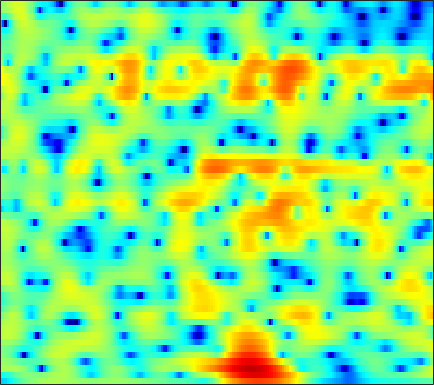

Values plotted in this chart, from the file beside it:
-8.3795, -8.3324, -7.923, -7.1617, -6.4429, -5.475, -4.4919, -3.8235, -2.9677, -2.1994, -1.511, -1.0473, -0.50627, -0.04164, 0.27245, 0.6264, 0.93554, 1.1304, 1.3634, 1.5605, 1.7098, 1.8059, 1.917, 1.9816
-5.358, -5.357, -4.967, -4.259, -3.618, -2.758, -1.97, -1.444, -0.8666, -0.4345, -0.1359, 0.0057, 0.1093, 0.1119, 0.06935, -0.01401, -0.09481, -0.1333, -0.1049, 0.02258, 0.2605, 0.4923, 0.8502, 1.216
1.773, 1.806, 1.845, 1.887, 1.898, 1.886, 1.839, 1.751, 1.565, 1.264, 0.8352, 0.4052, -0.3552, -1.384, -2.374, -4.171, -6.747, -9.593, -16.05, -19.62, -11.13, -7.464, -4.291, -2.072
1.041, 1.05, 0.9552, 0.7646, 0.5471, 0.1649, -0.2904, -0.6704, -1.188, -1.673, -2.068, -2.282, -2.46, -2.53, -2.546, -2.505, -2.418, -2.282, -2.026, -1.623, -1.044, -0.5604, 0.1419, 0.8193
-0.152, -0.1658, -0.3966, -0.8895, -1.462, -2.538, -4.045, -5.551, -8.328, -12.62, -21, -22.78, -13.62, -9.076, -6.833, -4.642, -2.998, -1.987, -0.8578, 0.07568, 0.9049, 1.452, 2.098, 2.642
-0.7016, -0.5456, -0.5536, -0.7728, -1.075, -1.656, -2.36, -2.98, -3.841, -4.611, -5.152, -5.308, -5.167, -4.718, -4.249, -3.541, -2.799, -2.216, -1.444, -0.6986, 0.03307, 0.5536, 1.198, 1.793
0.8622, 1.093, 1.248, 1.246, 1.157, 0.8891, 0.5002, 0.1248, -0.4483, -1.085, -1.789, -2.34, -3.09, -3.848, -4.383, -4.94, -5.197, -5.114, -4.567, -3.66, -2.569, -1.736, -0.6962, 0.2337
2.629, 2.873, 3.067, 3.125, 3.073, 2.867, 2.522, 2.158, 1.539, 0.717, -0.3115, -1.255, -2.825, -4.889, -6.936, -10.9, -18.53, -25.61, -13.95, -8.715, -5.604, -3.945, -2.289, -1.09
2.468, 2.748, 3.012, 3.154, 3.172, 3.071, 2.828, 2.55, 2.057, 1.431, 0.6832, 0.04587, -0.8729, -1.827, -2.537, -3.352, -3.885, -4.011, -3.827, -3.345, -2.721, -2.281, -1.832, -1.572
1.177, 1.663, 2.22, 2.608, 2.781, 2.842, 2.712, 2.493, 2.038, 1.427, 0.7115, 0.1487, -0.567, -1.158, -1.46, -1.624, -1.577, -1.417, -1.113, -0.7821, -0.5158, -0.3982, -0.4189, -0.7158
-1.393, -0.1035, 1.196, 2.093, 2.521, 2.798, 2.721, 2.437, 1.735, 0.6473, -0.8996, -2.42, -4.934, -7.595, -8.519, -7.08, -4.506, -2.821, -1.046, 0.2472, 1.145, 1.58, 1.874, 1.841
-3.701, -2.435, -1.067, -0.07321, 0.4472, 0.8553, 0.9166, 0.7543, 0.2306, -0.6564, -1.939, -3.159, -5.021, -6.7, -7.176, -6.266, -4.417, -3.004, -1.391, -0.09456, 0.8831, 1.443, 1.992, 2.311
-4.831, -3.862, -2.723, -1.798, -1.263, -0.7754, -0.5302, -0.4943, -0.6284, -0.9345, -1.341, -1.683, -2.101, -2.377, -2.471, -2.382, -2.065, -1.729, -1.191, -0.6019, -0.009835, 0.4223, 0.9594, 1.452
-4.936, -3.626, -2.258, -1.28, -0.7593, -0.3306, -0.1489, -0.1673, -0.3534, -0.6733, -1.069, -1.395, -1.816, -2.171, -2.363, -2.507, -2.552, -2.499, -2.325, -2.017, -1.561, -1.117, -0.4283, 0.3477
-0.9139, -0.09121, 0.7412, 1.277, 1.484, 1.509, 1.246, 0.8709, 0.1442, -0.813, -1.957, -2.853, -3.945, -4.745, -5.119, -5.403, -5.562, -5.741, -6.115, -6.52, -6.546, -5.972, -4.414, -2.421
2.696, 2.984, 3.222, 3.251, 3.109, 2.69, 1.953, 1.163, -0.2748, -2.278, -5.085, -7.99, -13.84, -20.13, -15.84, -11.37, -9.411, -8.985, -9.655, -12.09, -17.26, -17.83, -10.4, -5.382
3.097, 3.202, 3.206, 3.042, 2.798, 2.291, 1.554, 0.841, -0.3502, -1.816, -3.533, -4.918, -6.575, -7.492, -7.527, -6.982, -6.283, -5.867, -5.478, -5.172, -4.748, -4.22, -3.196, -1.924
2.166, 2.216, 2.18, 2.017, 1.812, 1.42, 0.9143, 0.4692, -0.1819, -0.8638, -1.529, -1.976, -2.446, -2.741, -2.836, -2.79, -2.617, -2.433, -2.144, -1.823, -1.45, -1.154, -0.727, -0.2856
1.318, 1.404, 1.407, 1.267, 1.069, 0.6998, 0.2415, -0.1367, -0.637, -1.073, -1.384, -1.51, -1.537, -1.423, -1.263, -0.9923, -0.6962, -0.4656, -0.1804, 0.06859, 0.2628, 0.3759, 0.4703, 0.4963
0.9612, 1.249, 1.396, 1.262, 0.974, 0.351, -0.5432, -1.338, -2.469, -3.405, -3.769, -3.567, -2.811, -1.8, -1.042, -0.145, 0.6011, 1.042, 1.479, 1.747, 1.843, 1.806, 1.617, 1.266
1.104, 1.74, 2.143, 2.077, 1.711, 0.7644, -0.8016, -2.525, -5.977, -12.43, -25.37, -12.51, -6.225, -2.85, -1.13, 0.5246, 1.674, 2.285, 2.816, 3.066, 3.054, 2.864, 2.361, 1.567
1.511, 2.075, 2.465, 2.467, 2.219, 1.574, 0.5991, -0.323, -1.685, -2.88, -3.389, -3.174, -2.287, -1.169, -0.3685, 0.5591, 1.297, 1.723, 2.11, 2.271, 2.183, 1.936, 1.322, 0.3339
2.443, 2.662, 2.786, 2.708, 2.532, 2.154, 1.63, 1.178, 0.5442, -0.04997, -0.5551, -0.8399, -1.077, -1.177, -1.161, -1.01, -0.7301, -0.464, -0.07877, 0.2389, 0.4042, 0.3821, 0.1326, -0.4313
3.399, 3.363, 3.241, 3.03, 2.812, 2.434, 1.964, 1.549, 0.9137, 0.1663, -0.7134, -1.463, -2.627, -3.907, -4.815, -5.589, -5.393, -4.627, -3.259, -1.938, -0.8962, -0.3423, 0.09079, 0.2032
3.023, 2.792, 2.486, 2.174, 1.922, 1.537, 1.113, 0.751, 0.1938, -0.5202, -1.449, -2.398, -4.16, -6.873, -10.08, -18.68, -17.01, -10.37, -5.688, -2.876, -1.018, -0.04218, 0.837, 1.367
-0.2599, -0.5586, -0.8163, -1.052, -1.281, -1.628, -1.983, -2.179, -2.293, -2.265, -2.244, -2.321, -2.567, -2.988, -3.324, -3.549, -3.188, -2.537, -1.426, -0.3173, 0.5882, 1.117, 1.64, 1.988
-9.344, -7.511, -5.672, -5.075, -5.353, -6.611, -8.671, -9.89, -8.948, -6.164, -3.713, -2.289, -0.9111, 0.04509, 0.5656, 1.113, 1.545, 1.809, 2.071, 2.2, 2.152, 1.993, 1.648, 1.221
-5.688, -5.085, -4.214, -4.027, -4.458, -5.888, -8.107, -9.474, -8.357, -5.141, -2.318, -0.6797, 0.9613, 2.146, 2.8, 3.41, 3.741, 3.82, 3.696, 3.262, 2.477, 1.587, -0.1507, -2.748
-0.05408, -0.4944, -0.9493, -1.334, -1.612, -1.95, -2.147, -2.133, -1.799, -1.145, -0.3155, 0.3335, 1.136, 1.806, 2.197, 2.546, 2.694, 2.664, 2.409, 1.893, 1.064, 0.2144, -1.26, -3.125
0.9695, 0.5406, 0.04921, -0.3503, -0.5866, -0.7999, -0.9097, -0.9022, -0.783, -0.5563, -0.2394, 0.03212, 0.4066, 0.7521, 0.965, 1.166, 1.249, 1.219, 1.053, 0.7405, 0.293, -0.1144, -0.6926, -1.232
1.171, 0.702, 0.1888, -0.1988, -0.4136, -0.6237, -0.7596, -0.8161, -0.8346, -0.7687, -0.6074, -0.4311, -0.1313, 0.2003, 0.4401, 0.7111, 0.8754, 0.9151, 0.8517, 0.6546, 0.3553, 0.08547, -0.3005, -0.6408
0.6574, -0.0746, -0.6394, -0.7753, -0.7395, -0.7051, -0.7883, -0.9715, -1.307, -1.598, -1.641, -1.404, -0.7702, 0.04464, 0.6487, 1.316, 1.764, 1.936, 1.937, 1.69, 1.215, 0.7354, -0.02029, -0.8172
-3.396, -7.425, -6.695, -2.869, -1.082, 0.1152, 0.2156, -0.3633, -2.091, -5.189, -8.63, -7.522, -3.294, -0.06676, 1.606, 3.091, 3.93, 4.22, 4.205, 3.765, 2.901, 1.961, 0.2565, -2.121
0.5095, -0.9053, -1.157, -0.05843, 0.7783, 1.415, 1.352, 0.8517, -0.4457, -2.263, -3.58, -3.21, -1.351, 0.6258, 1.762, 2.773, 3.24, 3.286, 2.979, 2.285, 1.196, 0.138, -1.64, -3.838
3.198, 2.836, 2.55, 2.453, 2.448, 2.414, 2.285, 2.091, 1.734, 1.369, 1.088, 0.9881, 0.9826, 1.032, 1.007, 0.825, 0.426, -0.04402, -0.8906, -1.967, -3.234, -4.301, -5.795, -7.271
2.95, 2.935, 2.986, 3.083, 3.16, 3.238, 3.253, 3.203, 3.059, 2.818, 2.489, 2.177, 1.675, 1.028, 0.4378, -0.5327, -1.721, -2.76, -4.316, -6.02, -7.748, -9.048, -10.83, -12.81
0.8556, 1.306, 2.012, 2.707, 3.158, 3.632, 3.933, 4.049, 4.049, 3.86, 3.486, 3.073, 2.323, 1.325, 0.3944, -1.137, -3.069, -4.818, -7.589, -10.81, -13.99, -15.54, -16.18, -16.4
-4.976, -2.639, -0.1696, 1.632, 2.638, 3.608, 4.233, 4.51, 4.644, 4.54, 4.198, 3.788, 3.019, 1.98, 0.989, -0.6466, -2.736, -4.687, -8.004, -12.56, -18.88, -21.47, -17.7, -14.8
-5.104, -2.893, -0.501, 1.245, 2.221, 3.165, 3.779, 4.047, 4.188, 4.108, 3.82, 3.475, 2.854, 2.028, 1.274, 0.08105, -1.323, -2.496, -4.167, -5.81, -7.192, -7.875, -8.259, -8.246
0.1606, 0.5742, 1.225, 1.843, 2.236, 2.63, 2.861, 2.931, 2.899, 2.728, 2.437, 2.148, 1.685, 1.139, 0.6793, 6.1891e-05, -0.7303, -1.295, -2.058, -2.769, -3.378, -3.754, -4.125, -4.391
2.314, 2.295, 2.295, 2.293, 2.26, 2.147, 1.937, 1.729, 1.38, 0.9859, 0.5923, 0.313, -0.03788, -0.3317, -0.5292, -0.7773, -1.017, -1.206, -1.454, -1.688, -1.887, -2.01, -2.139, -2.232
3.242, 3.052, 2.813, 2.539, 2.268, 1.78, 1.128, 0.5188, -0.4066, -1.35, -2.149, -2.539, -2.725, -2.616, -2.424, -2.126, -1.875, -1.726, -1.562, -1.433, -1.321, -1.222, -1.076, -0.8963
2.865, 2.872, 2.962, 2.903, 2.678, 2.052, 0.9829, -0.1821, -2.276, -5.11, -8.439, -10.01, -8.798, -6.418, -4.977, -3.637, -2.811, -2.412, -2.088, -1.857, -1.609, -1.363, -0.9222, -0.395
-1.63, 0.7565, 2.785, 3.771, 3.982, 3.662, 2.675, 1.518, -0.6862, -3.757, -7.544, -9.37, -8.085, -5.802, -4.512, -3.486, -3.122, -3.221, -3.76, -4.461, -4.751, -4.418, -3.256, -1.784
1.518, 2.715, 3.989, 4.692, 4.842, 4.594, 3.901, 3.137, 1.859, 0.4345, -0.938, -1.79, -2.554, -2.998, -3.273, -3.743, -4.549, -5.58, -7.801, -11.96, -24.1, -20.33, -10.21, -5.905
5.805, 5.526, 5.252, 4.94, 4.628, 4.053, 3.276, 2.53, 1.351, -0.02874, -1.529, -2.711, -4.187, -5.319, -5.921, -6.425, -6.812, -7.112, -7.703, -8.389, -8.683, -8.38, -7.211, -5.867
6.691, 6.09, 5.354, 4.668, 4.177, 3.503, 2.713, 1.984, 0.7332, -0.9365, -3.169, -5.363, -9.207, -13.66, -14.48, -11.65, -9.098, -7.814, -6.741, -6.099, -5.541, -5.082, -4.485, -3.877
5.796, 4.732, 3.433, 2.576, 2.291, 2.232, 2.211, 2.051, 1.487, 0.4068, -1.289, -3.004, -5.999, -8.796, -9.431, -8.151, -6.553, -5.725, -5.074, -4.694, -4.363, -3.971, -3.227, -2.329
2.591, -0.005056, -5.131, -9.675, -6.23, -1.82, 0.6918, 1.779, 2.514, 2.602, 2.223, 1.727, 0.8733, -0.01936, -0.6256, -1.346, -2.109, -2.92, -4.427, -6.554, -8.82, -9.097, -6.561, -3.573
0.3009, -1.117, -3.089, -3.962, -3.299, -1.535, 0.1695, 1.134, 2.028, 2.507, 2.635, 2.542, 2.231, 1.695, 1.176, 0.2971, -0.8844, -2.022, -4.041, -6.846, -10.01, -10.6, -7.715, -4.463
-0.974, -1.031, -1.073, -0.9362, -0.6725, -0.1376, 0.4919, 0.9544, 1.474, 1.839, 2.025, 2.04, 1.911, 1.618, 1.285, 0.7018, -0.02766, -0.6519, -1.524, -2.324, -2.861, -2.991, -2.745, -2.185
-2.351, -1.993, -1.536, -1.07, -0.693, -0.151, 0.3948, 0.7907, 1.25, 1.609, 1.844, 1.934, 1.925, 1.794, 1.617, 1.291, 0.8954, 0.5655, 0.1219, -0.2888, -0.6258, -0.8098, -0.9773, -1.067
-3.626, -3.343, -2.855, -2.201, -1.627, -0.8071, 0.005436, 0.5638, 1.208, 1.713, 2.061, 2.22, 2.302, 2.243, 2.129, 1.897, 1.599, 1.353, 1.002, 0.6497, 0.3065, 0.0558, -0.2896, -0.6605
-5.972, -6.428, -6.277, -5.066, -3.769, -2.007, -0.4581, 0.5007, 1.512, 2.224, 2.668, 2.84, 2.893, 2.765, 2.577, 2.243, 1.851, 1.55, 1.163, 0.809, 0.4792, 0.2298, -0.1205, -0.5395
-9.297, -14.81, -24.94, -10.05, -5.787, -2.222, 0.1352, 1.401, 2.594, 3.325, 3.668, 3.703, 3.482, 3.006, 2.507, 1.725, 0.9186, 0.3704, -0.1737, -0.4839, -0.6171, -0.6676, -0.7492, -0.9233
-2.702, -3.218, -3.106, -1.936, -0.6809, 1.007, 2.429, 3.255, 4.011, 4.386, 4.368, 4.099, 3.373, 2.215, 1.047, -0.9274, -3.265, -4.929, -6.119, -5.646, -4.512, -3.759, -3.116, -2.852
0.3253, 0.6344, 1.172, 1.849, 2.414, 3.166, 3.812, 4.18, 4.455, 4.441, 4.094, 3.586, 2.533, 0.9588, -0.6422, -3.565, -7.925, -12.95, -18.41, -12.09, -8.498, -7.093, -6.231, -6.2
-0.1161, 0.6334, 1.544, 2.36, 2.895, 3.489, 3.923, 4.125, 4.212, 4.053, 3.632, 3.129, 2.206, 0.977, -0.1466, -1.848, -3.629, -4.829, -5.96, -6.449, -6.59, -6.728, -7.173, -8.131
